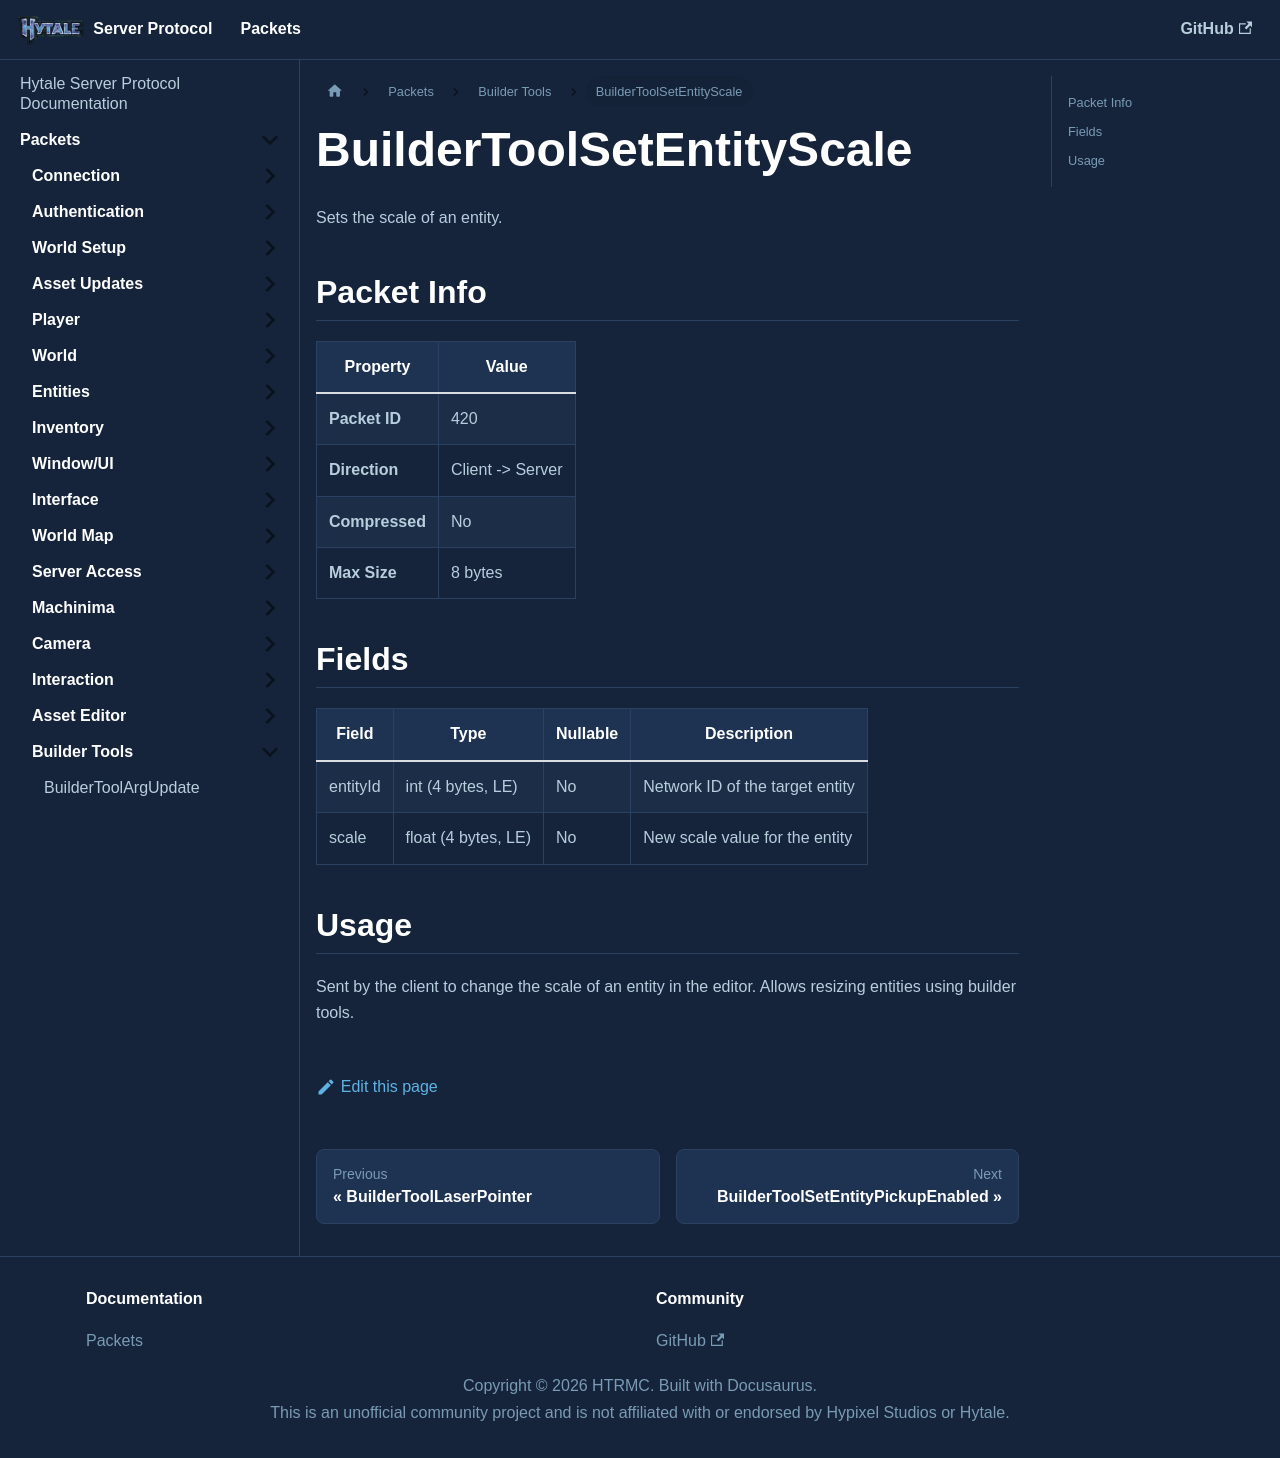

repository: HTRMC/HytaleServerDocs · page: docs/packets/buildertools/buildertoolsetentityscale/index.html · generator: docusaurus

---
sidebar_position: 21
---

# BuilderToolSetEntityScale

Sets the scale of an entity.

## Packet Info

| Property | Value |
|----------|-------|
| **Packet ID** | 420 |
| **Direction** | Client -> Server |
| **Compressed** | No |
| **Max Size** | 8 bytes |

## Fields

| Field | Type | Nullable | Description |
|-------|------|----------|-------------|
| entityId | int (4 bytes, LE) | No | Network ID of the target entity |
| scale | float (4 bytes, LE) | No | New scale value for the entity |

## Usage

Sent by the client to change the scale of an entity in the editor. Allows resizing entities using builder tools.
